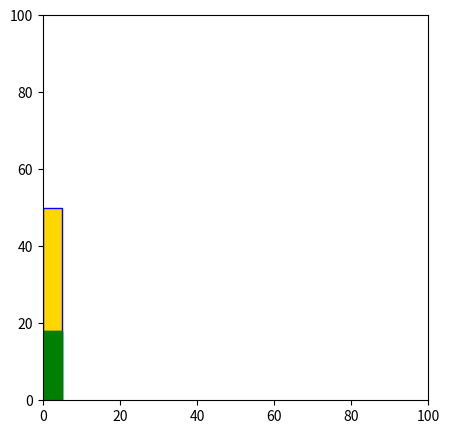

Source code (Python):
import matplotlib.animation as animation
import matplotlib.pyplot as plt
import numpy

import random


class AnimRect(object):
    '''Animate a rectangle'''

    def __init__(self):
        self.fig = plt.figure(figsize=(5, 5))
        # create the axes
        self.ax = plt.axes(xlim=(0, 100), ylim=(0, 100), aspect='equal')
        # create rectangle

        self.rect = plt.Rectangle((0, 0), 5, 50,
                                  fill=True, color='gold', ec='blue')
        self.ax.add_patch(self.rect)
        self.y = []
        for i in range(100):
            x = random.randint(0, 30)
            self.y.append(x)
        self.y = numpy.array(self.y)
        # print(self.y,len(self.y))
        self.call_animation()

        plt.show()

    # animation function
    def animate(self, i):
        self.rect = self.ax.fill_between(x=(0, 5), y1=0, y2=self.y[i], color='green')
        # self.rect = self.ax.fill_between(0, self.y[i],0, color = 'red')
        return self.rect,

    def call_animation(self):
        # call the animator function
        self.anim = animation.FuncAnimation(self.fig, self.animate, frames=len(self.y), interval=0.1, blit=True,
                                            repeat=False)


def main():
    rect = AnimRect()


main()
